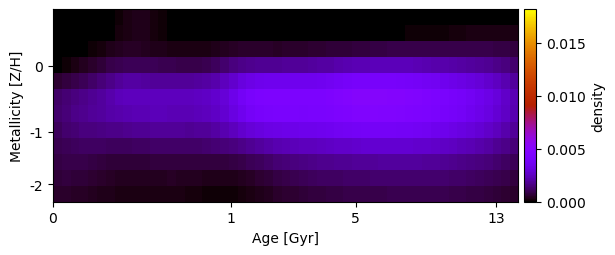

Values plotted in this chart, from the file beside it:
-1.201616601660142026e-20, -3.551938289790121774e-19, 3.177302951816538050e-21, -2.528758221417519824e-20, -9.230779075918739572e-21, 2.531565053535758481e-21, 2.079818535296622107e-05, 9.565683888557756029e-05, 2.233554380732437285e-04, 2.969345989933719386e-04, 2.955781418064201845e-04, 2.115208689914561664e-04, 9.282060801397801436e-05, 1.280448005878381999e-05, -9.446495468168954539e-21, 8.143737894700687552e-07, -6.299922292918742653e-21, 9.908283361875220749e-21, 2.262580436648937643e-19, -5.075157782623996043e-21, -1.702817222827736887e-20, 1.510804861636860848e-19, -2.781553594614355404e-21, 2.548730284364788408e-20
2.529877810347110204e-20, -2.969877823624556384e-19, 5.511049488006388837e-21, -5.045835313033980879e-20, 8.935071066218192985e-22, 4.743860666703443766e-06, 7.008960968454866871e-05, 1.689755518414443676e-04, 2.786339575412339394e-04, 3.154186300832115524e-04, 2.918348081779064719e-04, 1.994889345532935830e-04, 1.066381396894474867e-04, 2.356412542068537982e-05, 6.028230415793961864e-21, 5.999959323622476587e-21, 8.551924368069875642e-20, -3.739777729844259035e-21, 1.874270939395461491e-20, 3.009053166641195860e-22, 3.821861757924823154e-21, -8.024587170619525495e-23, 2.110415006526221505e-05, 1.072992114027062236e-05
-3.500734015699745403e-19, 5.548478564703134096e-20, 1.482612241167481105e-21, 2.671882904221895293e-05, 9.914292652012615832e-05, 1.940784059167900699e-04, 2.926039961259701248e-04, 3.743139810416132134e-04, 4.404151059056410182e-04, 4.480559991342285232e-04, 3.924536267619503551e-04, 3.380504938029516037e-04, 2.932375124918234588e-04, 2.649703623756956457e-04, 2.453780530481797619e-04, 2.285962600622862316e-04, 2.319673333724243892e-04, 2.564022678723679258e-04, 3.007475341197993592e-04, 3.738317302770203122e-04, 4.677805979995163844e-04, 5.353932114503963651e-04, 5.478019628220099409e-04, 5.266187679264757370e-04
4.953276819449810444e-05, 1.173799224355687811e-04, 2.306758142449630224e-04, 3.686947391982273452e-04, 5.278442157542998121e-04, 6.983636942649066540e-04, 8.595789126066925292e-04, 9.846443156876420570e-04, 1.040080086667777640e-03, 1.055907750152024725e-03, 1.034014613345330021e-03, 9.995798622888609798e-04, 9.721019534006071147e-04, 9.466596457694409364e-04, 9.232807496111311530e-04, 8.929397176651739619e-04, 9.054788029931376200e-04, 9.866191383364267264e-04, 1.125889174852114701e-03, 1.314242593453889517e-03, 1.519329096707954397e-03, 1.668218550214274490e-03, 1.742472157054332765e-03, 1.795030754754565680e-03
6.173326649218230638e-04, 7.306494066749984629e-04, 8.722699714695454935e-04, 1.046214337591173721e-03, 1.239140260612423255e-03, 1.443257756765361837e-03, 1.656924497387197775e-03, 1.870071921590603804e-03, 2.009720178205681110e-03, 1.998391545642431814e-03, 1.948629265967815379e-03, 1.911795634264054026e-03, 1.896823559520909377e-03, 1.889543656651908885e-03, 1.880861496708734855e-03, 1.894145930679546957e-03, 1.926520051912582231e-03, 2.023748355435607722e-03, 2.187972125121108620e-03, 2.422024395770203120e-03, 2.732690801570561521e-03, 3.066848983576853701e-03, 3.288251151651404823e-03, 3.428615973372213868e-03
1.237363551892413501e-03, 1.416732460931867084e-03, 1.549765201918854723e-03, 1.675177743345063154e-03, 1.816592029433129014e-03, 1.981996418742914233e-03, 2.169226008177827132e-03, 2.372863789034499859e-03, 2.478997760472368382e-03, 2.488205704204704809e-03, 2.480892417226333510e-03, 2.476457991120317378e-03, 2.477069772950385267e-03, 2.463596704808522497e-03, 2.460365591237479929e-03, 2.484298917261878667e-03, 2.517622360887795518e-03, 2.577928750819740746e-03, 2.727888037215148859e-03, 2.978120399742414850e-03, 3.349757172348232122e-03, 3.810979441015896908e-03, 4.140825381402358368e-03, 4.347054722547351313e-03
1.295223903142121930e-03, 1.489454253855628440e-03, 1.636533236363839870e-03, 1.751831506630977756e-03, 1.855772017657150805e-03, 1.963882672611480962e-03, 2.077328643652926778e-03, 2.191702944774006224e-03, 2.258658530460759713e-03, 2.305009380842030879e-03, 2.339484946572341958e-03, 2.362617469924771420e-03, 2.358877710214602515e-03, 2.340722196587234280e-03, 2.328582388962988602e-03, 2.342782621395352559e-03, 2.367285764742774971e-03, 2.439422318451265042e-03, 2.590957394177619000e-03, 2.831001456874105478e-03, 3.161990797206869468e-03, 3.554480701789596540e-03, 3.905076600227085862e-03, 4.060148151515106420e-03
1.124765341205936561e-03, 1.282463178994374840e-03, 1.409107798580939595e-03, 1.499112575668348855e-03, 1.562394032077707396e-03, 1.613752701342353966e-03, 1.655243045022581402e-03, 1.701951061438166128e-03, 1.740929891898565203e-03, 1.783287219657841115e-03, 1.833079570522934063e-03, 1.861910373698330784e-03, 1.866066976394095992e-03, 1.854777302860373877e-03, 1.849293431701033979e-03, 1.842298209002286640e-03, 1.860841870603683126e-03, 1.916647630954531950e-03, 2.034300826100928286e-03, 2.212903195279175214e-03, 2.445936104672093592e-03, 2.712326260101080144e-03, 2.928898985320957729e-03, 3.094349146477336481e-03
9.487351141318143806e-04, 1.058272865315288032e-03, 1.126114646721729879e-03, 1.158251852127343846e-03, 1.160368916175048750e-03, 1.143165102499736369e-03, 1.120675987786256449e-03, 1.101563556802259312e-03, 1.111528114506350881e-03, 1.144826118931857682e-03, 1.186552571572005443e-03, 1.217066608413129494e-03, 1.226593007222269004e-03, 1.238616954217784541e-03, 1.248986291794579057e-03, 1.259574814188708924e-03, 1.276702414260464475e-03, 1.310263769736454793e-03, 1.363959998056418635e-03, 1.432362076170122034e-03, 1.528283170312308382e-03, 1.678317063800440758e-03, 1.842390339911297850e-03, 1.982150021909566406e-03
8.070886887031386483e-04, 8.685317933358190990e-04, 8.832085500736086428e-04, 8.617750509927765788e-04, 8.175230376872366991e-04, 7.627362327515750358e-04, 7.080200083328970495e-04, 6.627053060385968948e-04, 6.459802902947952468e-04, 6.639899277824457338e-04, 6.917426669602164038e-04, 7.159853972526379401e-04, 7.356675200981914724e-04, 7.540364308502517723e-04, 7.619100654817474944e-04, 7.597338874286525476e-04, 7.554608043979059310e-04, 7.521179633551672945e-04, 7.513321219150801995e-04, 7.703492795943512857e-04, 8.152923626407204173e-04, 8.921683386079247262e-04, 1.004357710484856921e-03, 1.129846377101940275e-03
6.776646516558808633e-04, 7.138265423083643181e-04, 6.949431913132300730e-04, 6.435162592048527955e-04, 5.769017187793576461e-04, 5.065599201761829306e-04, 4.416374680374828346e-04, 3.872873911448677909e-04, 3.632271560683268652e-04, 3.729820840268276518e-04, 3.901000994177758734e-04, 4.043108084441145601e-04, 4.231656840854426216e-04, 4.370442566201478596e-04, 4.232152414135273585e-04, 3.956125150597127548e-04, 3.567710011953588922e-04, 3.191527455854197481e-04, 3.011241073898470681e-04, 3.024852469645633981e-04, 3.226171282337342641e-04, 3.742781732563553584e-04, 4.778877006926311147e-04, 5.934218607621637035e-04
5.129080834479448053e-04, 5.207682078292427599e-04, 4.976250328538291611e-04, 4.586744544244976581e-04, 4.060131600526990033e-04, 3.517432386072492576e-04, 3.027763189896138466e-04, 2.583975705332005983e-04, 2.262028549564743776e-04, 2.177845916481899950e-04, 2.350710686488806064e-04, 2.420885332663922837e-04, 2.480800077577769206e-04, 2.475862818370861101e-04, 2.338394238288119800e-04, 2.033683277180211722e-04, 1.540520825335037214e-04, 1.127364617206112204e-04, 8.883477212647234811e-05, 8.406431074106112430e-05, 1.010839696164004837e-04, 1.529300560483192123e-04, 2.396016765488054073e-04, 3.307788315439546753e-04
